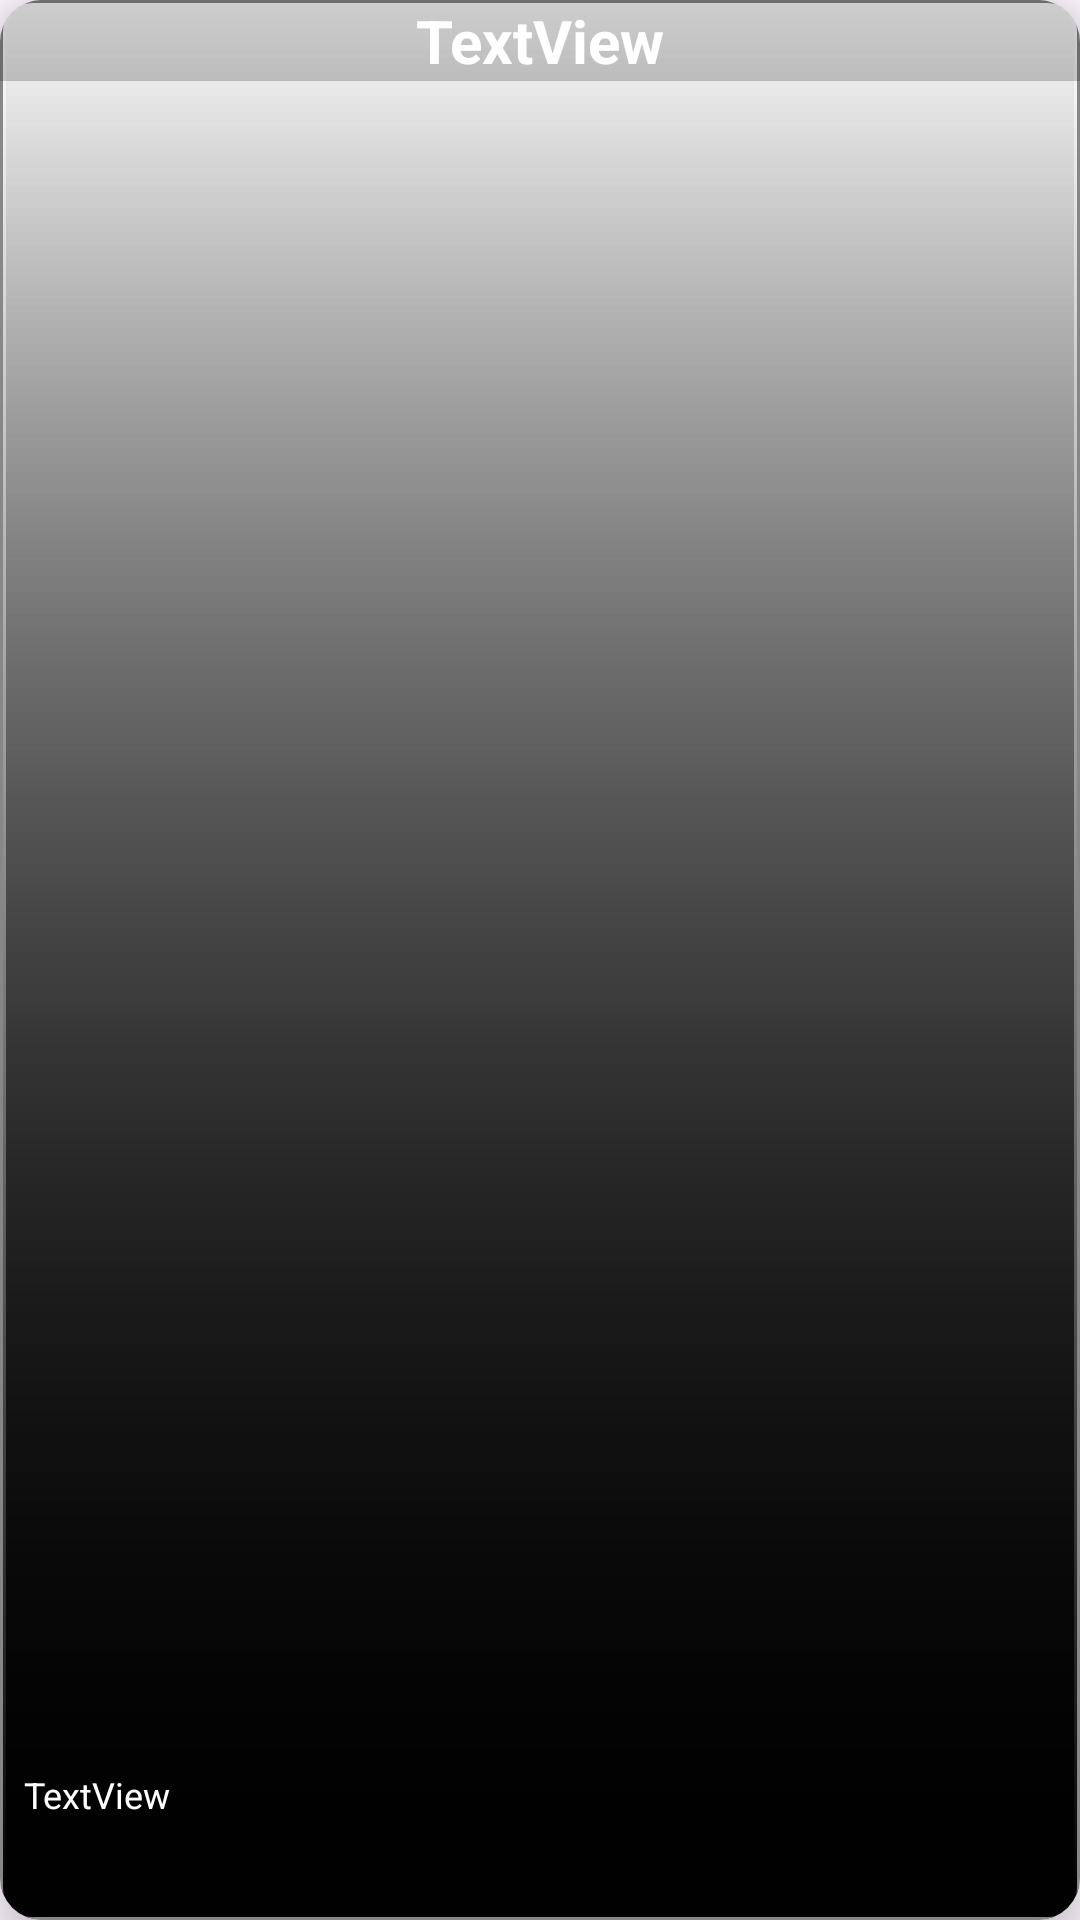

Android layout source for this screen:
<!-- AndroidManifest.xml: application theme Theme.CropOptima -->
<!-- res/layout/suggestion_rv_item.xml -->
<?xml version="1.0" encoding="utf-8"?>
<androidx.cardview.widget.CardView xmlns:android="http://schemas.android.com/apk/res/android"
    xmlns:app="http://schemas.android.com/apk/res-auto"
    xmlns:tools="http://schemas.android.com/tools"
    android:layout_width="170dp"
    android:layout_height="170dp"
    android:layout_marginTop="6dp"
    app:cardCornerRadius="14dp"
    app:cardElevation="12dp">

    <androidx.constraintlayout.widget.ConstraintLayout
        android:layout_width="match_parent"
        android:layout_height="match_parent">


        <com.google.android.material.imageview.ShapeableImageView
            android:id="@+id/imageView5"
            android:layout_width="match_parent"
            android:layout_height="match_parent"
            android:background="@drawable/image_shadow_gradient"
            android:backgroundTintMode="multiply"
            android:paddingStart="2dp"
            android:paddingEnd="2dp"
            android:scaleType="centerCrop"
            app:shapeAppearance="@style/ShapeAppearance.Material3.Corner.Medium"
            app:layout_constraintBottom_toBottomOf="parent"
            app:layout_constraintEnd_toEndOf="parent"
            app:layout_constraintStart_toStartOf="parent"
            app:layout_constraintTop_toTopOf="parent"
            tools:src="@tools:sample/avatars" />

        <View
            android:layout_width="match_parent"
            android:layout_height="0dp"
            android:background="@drawable/image_shadow_gradient"
            app:layout_constraintBottom_toBottomOf="@+id/imageView5"
            app:layout_constraintEnd_toEndOf="parent"
            app:layout_constraintStart_toStartOf="parent"
            app:layout_constraintTop_toTopOf="parent" />

        <TextView
            android:id="@+id/tvName"
            android:layout_width="0dp"
            android:layout_height="wrap_content"
            android:background="#32000000"
            android:backgroundTintMode="add"
            android:text="TextView"
            android:textAlignment="center"
            android:textAllCaps="false"
            android:textColor="@color/white"
            android:textSize="20sp"
            android:textStyle="bold"
            app:layout_constraintBottom_toBottomOf="@+id/imageView5"
            app:layout_constraintEnd_toEndOf="parent"
            app:layout_constraintHorizontal_bias="0.504"
            app:layout_constraintStart_toStartOf="parent"
            app:layout_constraintTop_toTopOf="parent"
            app:layout_constraintVertical_bias="0.0" />

        <TextView
            android:id="@+id/tvDesc"
            android:layout_width="0dp"
            android:layout_height="50dp"
            android:layout_marginStart="8dp"
            android:layout_marginTop="3dp"
            android:layout_marginEnd="8dp"
            android:backgroundTintMode="add"
            android:ellipsize="end"
            android:maxLines="3"
            android:shadowColor="#000000"
            android:text="TextView"
            android:textColor="@color/white"
            android:textSize="12sp"
            app:layout_constraintBottom_toBottomOf="@+id/imageView5"
            app:layout_constraintEnd_toEndOf="@+id/imageView5"
            app:layout_constraintStart_toStartOf="@+id/imageView5"
            app:layout_constraintTop_toBottomOf="@+id/tvName"
            app:layout_constraintVertical_bias="1.0" />

    </androidx.constraintlayout.widget.ConstraintLayout>

</androidx.cardview.widget.CardView>
<!-- resources referenced by this layout -->
<resources>
  <color name="white">#FFFFFFFF</color>
  <!-- drawable image_shadow_gradient (drawable) -->
  <?xml version="1.0" encoding="utf-8"?>
  <shape xmlns:android="http://schemas.android.com/apk/res/android" android:shape="rectangle" >
      <corners
          android:radius="10dp"
          />
      <gradient
          android:angle="270"
          android:centerX="300%"
          android:startColor="#00000000"
          android:endColor="@color/black"
          android:type="linear"
          />
      <size
          android:width="270dp"
          android:height="60dp"
          />
      <stroke
          android:width="1dp"
          android:color="#878787"
          />
  </shape>
  <style name="Theme.CropOptima" parent="Base.Theme.CropOptima" />
  <color name="black">#FF000000</color>
  <style name="Base.Theme.CropOptima" parent="Theme.Material3.DayNight.NoActionBar">
          
          
      </style>
</resources>
